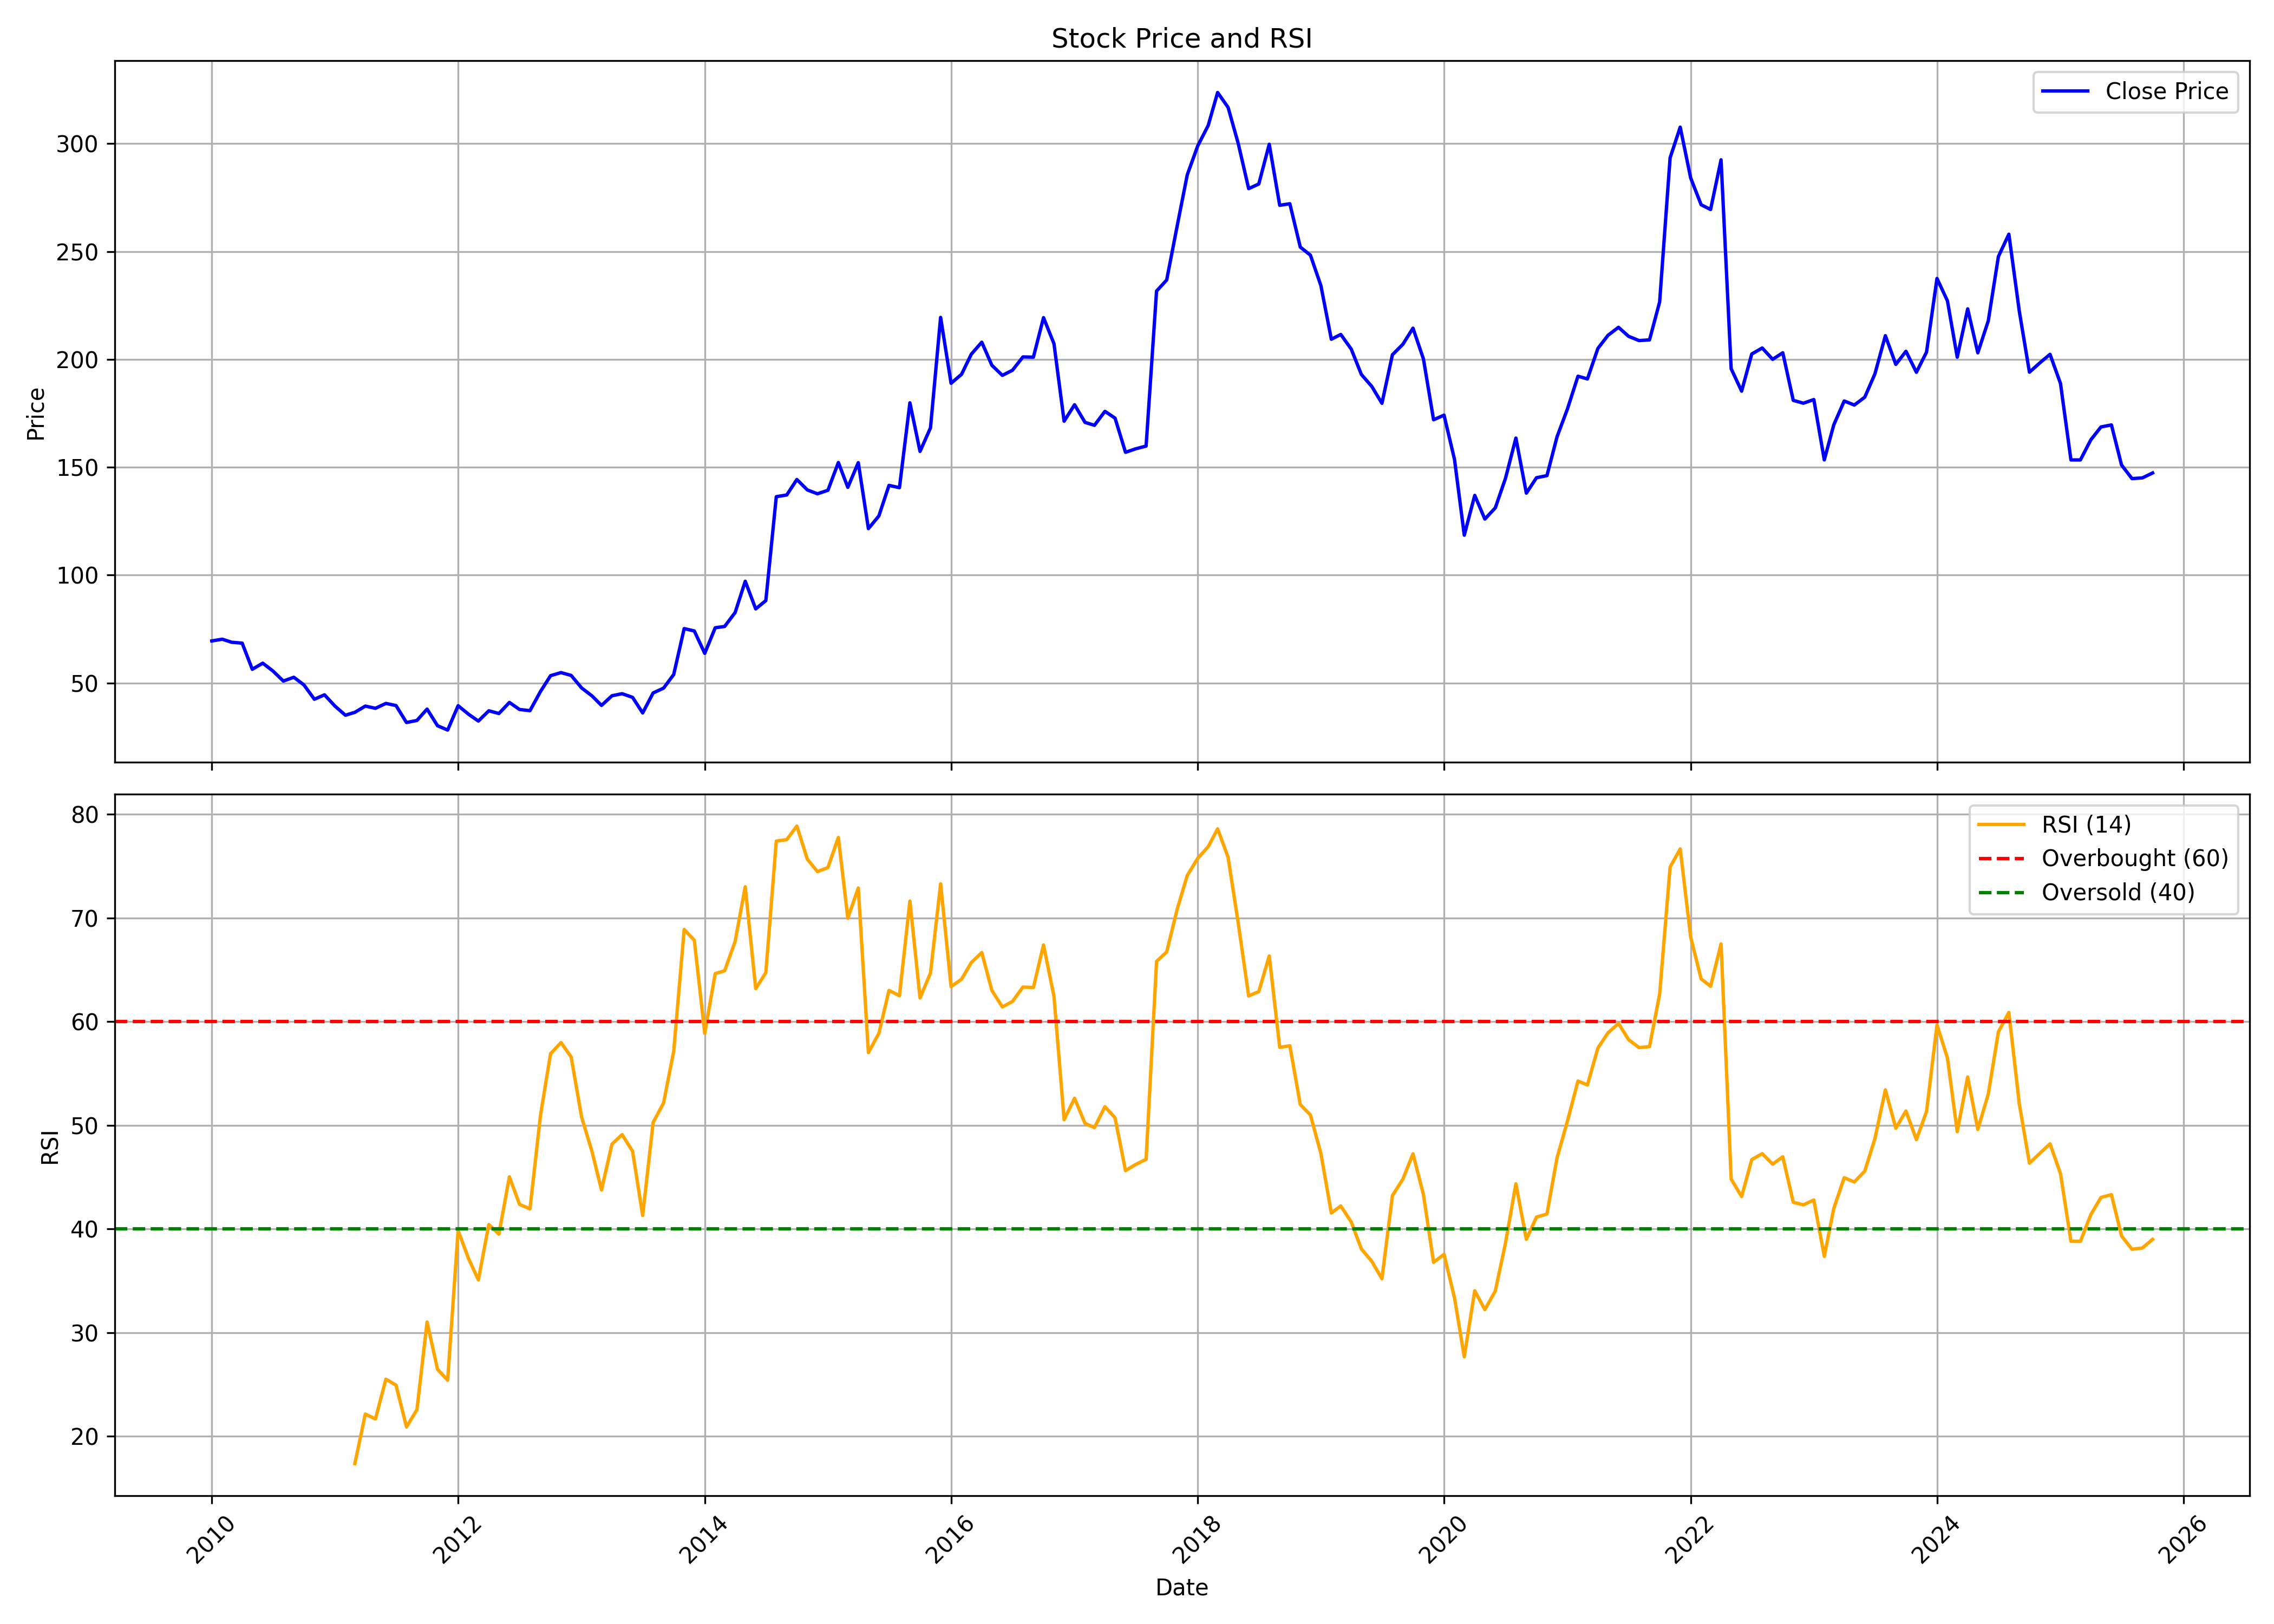

Data behind this chart, as committed beside it:
, date, symbol, open, high, low, close, volume, rsi
0, 2010-01-01, TVTODAY, 76.66, 86.96, 64.88, 69.5, 1458044, 
1, 2010-02-01, TVTODAY, 68.45, 73.97, 65.43, 70.3, 390895, 
2, 2010-03-01, TVTODAY, 70.3, 76.72, 66.82, 68.89, 1051251, 
3, 2010-04-01, TVTODAY, 69.63, 76.84, 67.22, 68.49, 1317805, 
4, 2010-05-01, TVTODAY, 68.45, 69.63, 55.04, 56.37, 483863, 
5, 2010-06-01, TVTODAY, 56.58, 60.71, 54.64, 59.2, 948346, 
6, 2010-07-01, TVTODAY, 59.82, 64.75, 55.5, 55.6, 1359088, 
7, 2010-08-01, TVTODAY, 56, 58.83, 50.2, 50.91, 4040369, 
8, 2010-09-01, TVTODAY, 51.68, 60.94, 48.16, 52.67, 14394520, 
9, 2010-10-01, TVTODAY, 53.01, 56.59, 48.6, 49.13, 4317457, 
10, 2010-11-01, TVTODAY, 49.56, 51.58, 39.99, 42.47, 2436930, 
11, 2010-12-01, TVTODAY, 43.1, 46.39, 39.18, 44.53, 1016901, 
12, 2011-01-01, TVTODAY, 44.31, 46.76, 37.37, 39.3, 805864, 
13, 2011-02-01, TVTODAY, 39.8, 40.48, 32.96, 35.07, 578671, 
14, 2011-03-01, TVTODAY, 35.04, 40.73, 34.95, 36.41, 1209622, 17.35
15, 2011-04-01, TVTODAY, 36.22, 42.82, 36.22, 39.3, 619046, 22.13
16, 2011-05-01, TVTODAY, 39.05, 39.8, 34.98, 38.28, 305261, 21.65
17, 2011-06-01, TVTODAY, 38.12, 44.28, 35.82, 40.55, 2943509, 25.5
18, 2011-07-01, TVTODAY, 41.04, 43.22, 39.3, 39.55, 1091901, 24.92
19, 2011-08-01, TVTODAY, 39.49, 39.74, 31.09, 31.68, 467936, 20.89
20, 2011-09-01, TVTODAY, 32.09, 38.23, 31.05, 32.65, 963386, 22.55
21, 2011-10-01, TVTODAY, 32.81, 39.27, 31.17, 37.91, 821731, 31.01
22, 2011-11-01, TVTODAY, 37.28, 38.92, 28.03, 30.2, 394950, 26.45
23, 2011-12-01, TVTODAY, 30.58, 31.43, 26.32, 28.18, 225081, 25.4
24, 2012-01-01, TVTODAY, 27.8, 41.75, 27.46, 39.49, 1365509, 39.84
25, 2012-02-01, TVTODAY, 40.62, 41.25, 33.79, 35.52, 862688, 37.13
26, 2012-03-01, TVTODAY, 36.15, 37.79, 31.21, 32.37, 439978, 35.08
27, 2012-04-01, TVTODAY, 32.37, 45.22, 32.37, 37.13, 4058127, 40.42
28, 2012-05-01, TVTODAY, 37.22, 43.86, 32.97, 35.87, 5475139, 39.49
29, 2012-06-01, TVTODAY, 35.8, 43.77, 34.1, 41, 1750999, 45.02
30, 2012-07-01, TVTODAY, 41.25, 42.32, 35.42, 37.72, 876686, 42.36
31, 2012-08-01, TVTODAY, 37.79, 42.07, 36.4, 37.19, 2308540, 41.92
32, 2012-09-01, TVTODAY, 37.79, 47.41, 37.02, 46.04, 4294008, 50.92
33, 2012-10-01, TVTODAY, 46.58, 54.45, 42.5, 53.4, 8084321, 56.9
34, 2012-11-01, TVTODAY, 53.52, 57.6, 47.92, 54.83, 8133611, 57.97
35, 2012-12-01, TVTODAY, 55.24, 59.48, 52.92, 53.52, 4344860, 56.59
36, 2013-01-01, TVTODAY, 53.78, 59.8, 46.83, 47.73, 2468038, 50.79
37, 2013-02-01, TVTODAY, 48.11, 51.01, 43.49, 44, 2631657, 47.43
38, 2013-03-01, TVTODAY, 44.64, 46.96, 38.65, 39.6, 989757, 43.75
39, 2013-04-01, TVTODAY, 40.3, 47.09, 39.67, 44.09, 678613, 48.17
40, 2013-05-01, TVTODAY, 44.09, 59.45, 43.49, 45.05, 4787545, 49.09
41, 2013-06-01, TVTODAY, 44.73, 49.26, 40.84, 43.36, 1087263, 47.49
42, 2013-07-01, TVTODAY, 43.65, 48.43, 34.09, 36.13, 1103439, 41.29
43, 2013-08-01, TVTODAY, 36.64, 50.98, 34.22, 45.4, 3325612, 50.26
44, 2013-09-01, TVTODAY, 46.73, 56.18, 44.8, 47.64, 1214186, 52.16
45, 2013-10-01, TVTODAY, 48.35, 56.08, 47.51, 53.95, 1432961, 57.13
46, 2013-11-01, TVTODAY, 54.28, 80.12, 52.47, 75.23, 6515267, 68.88
47, 2013-12-01, TVTODAY, 75.74, 79.93, 71.39, 74.13, 4714277, 67.85
48, 2014-01-01, TVTODAY, 73.81, 83.03, 61.72, 63.75, 10490556, 58.86
49, 2014-02-01, TVTODAY, 64.36, 79.61, 62.98, 75.61, 6971400, 64.63
50, 2014-03-01, TVTODAY, 74.94, 78.55, 68.91, 76.22, 4096902, 64.9
51, 2014-04-01, TVTODAY, 76.84, 88.44, 74.94, 82.67, 6175868, 67.73
52, 2014-05-01, TVTODAY, 82.67, 100.5, 74.65, 97.17, 10411068, 73
53, 2014-06-01, TVTODAY, 98.3, 99.79, 79.71, 84.35, 4253065, 63.17
54, 2014-07-01, TVTODAY, 83.93, 93.53, 76.74, 88.21, 4697288, 64.71
55, 2014-08-01, TVTODAY, 87.02, 146.2, 86.12, 136.4, 29439066, 77.41
56, 2014-09-01, TVTODAY, 138.2, 158.2, 127.8, 137.2, 12986082, 77.55
57, 2014-10-01, TVTODAY, 135.8, 147.9, 131.7, 144.3, 4366039, 78.86
58, 2014-11-01, TVTODAY, 144, 168.2, 119.9, 139.5, 17519676, 75.66
59, 2014-12-01, TVTODAY, 140.6, 147.9, 124.9, 137.7, 7153244, 74.46
... 130 more rows
